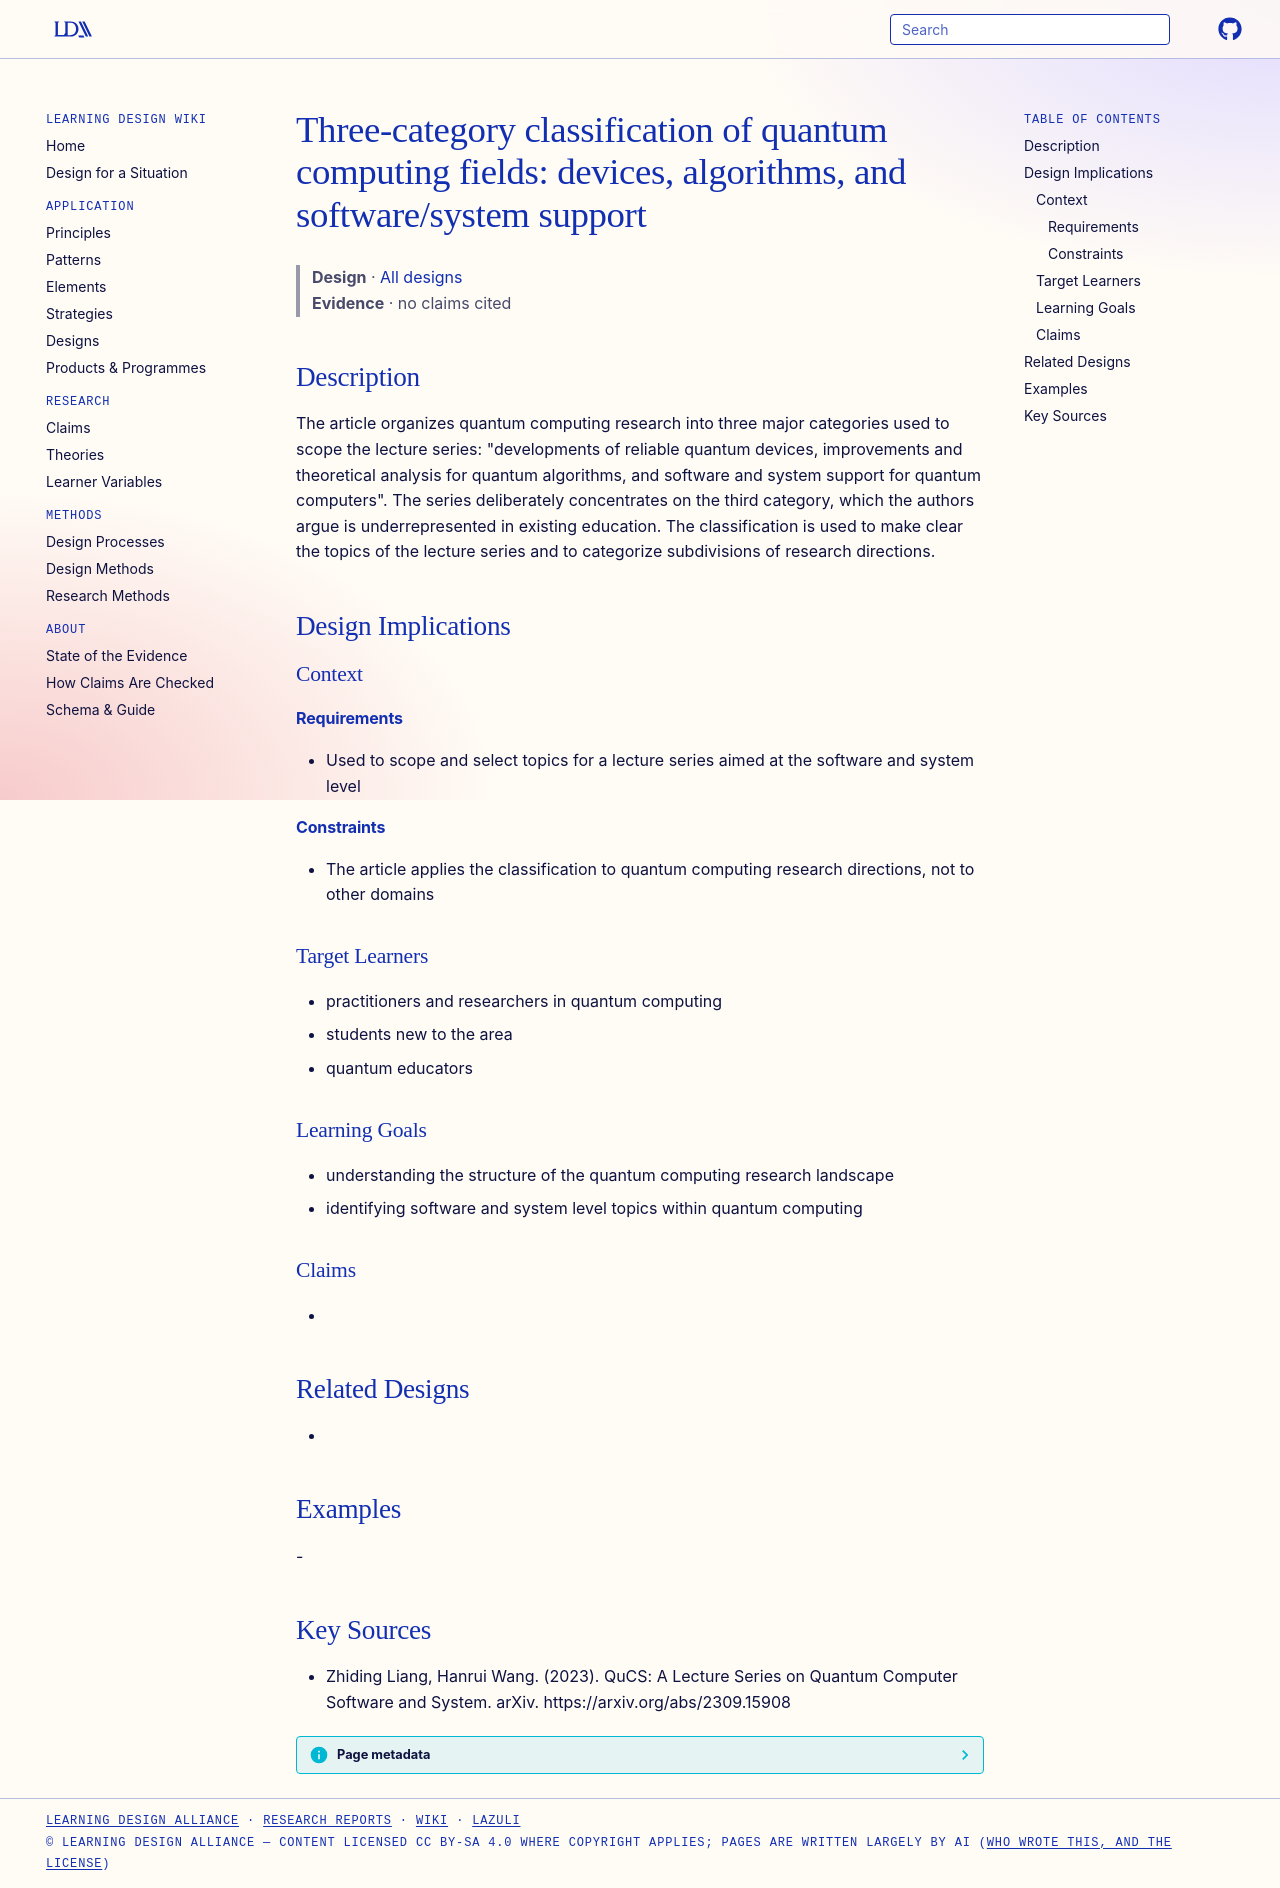

repository: Learning-Design-Alliance/learning-wiki · page: designs/three-category-quantum-computing-fields-classification/index.html · generator: mkdocs

---
type: design
id: three-category-quantum-computing-fields-classification
title: "Three-category classification of quantum computing fields: devices, algorithms, and software/system support"
description: "The article organizes quantum computing research into three major categories used to scope the lecture series: \"developments of reliable quantum devices, improvements and theoretical analysis for quantum algorithms, a..."
status: review
generated:
  by: "process:settle-candidates"
  at: 2026-11-20
sources:
  - id: zhiding-liang-2023
    resource: "https://arxiv.org/abs/2309.15908"
    title: "Zhiding Liang, Hanrui Wang. (2023). QuCS: A Lecture Series on Quantum Computer Software and System. arXiv. https://arxiv.org/abs/2309.15908"
    author: Zhiding Liang, Hanrui Wang
---

# Three-category classification of quantum computing fields: devices, algorithms, and software/system support

> **Design** · [All designs](index.md)
> **Evidence** · no claims cited

## Description
The article organizes quantum computing research into three major categories used to scope the lecture series: "developments of reliable quantum devices, improvements and theoretical analysis for quantum algorithms, and software and system support for quantum computers". The series deliberately concentrates on the third category, which the authors argue is underrepresented in existing education. The classification is used to make clear the topics of the lecture series and to categorize subdivisions of research directions.

## Design Implications

### Context
#### Requirements
- Used to scope and select topics for a lecture series aimed at the software and system level
#### Constraints
- The article applies the classification to quantum computing research directions, not to other domains

### Target Learners
- practitioners and researchers in quantum computing
- students new to the area
- quantum educators

### Learning Goals
- understanding the structure of the quantum computing research landscape
- identifying software and system level topics within quantum computing

### Claims
- 

## Related Designs
- 

## Examples
-

## Key Sources
- Zhiding Liang, Hanrui Wang. (2023). QuCS: A Lecture Series on Quantum Computer Software and System. arXiv. https://arxiv.org/abs/2309.15908
